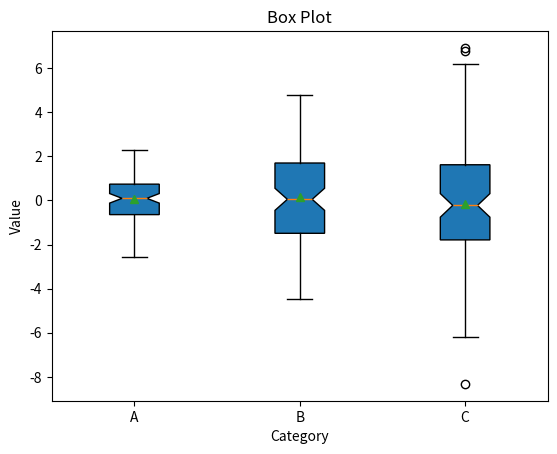

Write the Python code that produced this figure.
import matplotlib.pyplot as plt
import numpy as np
np.random.seed(0)
data = [np.random.normal(0, std, 100) for std in range(1, 4)]
plt.boxplot(data, vert=True, patch_artist=True, notch=True, labels=['A', 'B', 'C'], showmeans=True)
plt.title('Box Plot')
plt.xlabel('Category')
plt.ylabel('Value')
plt.show()
